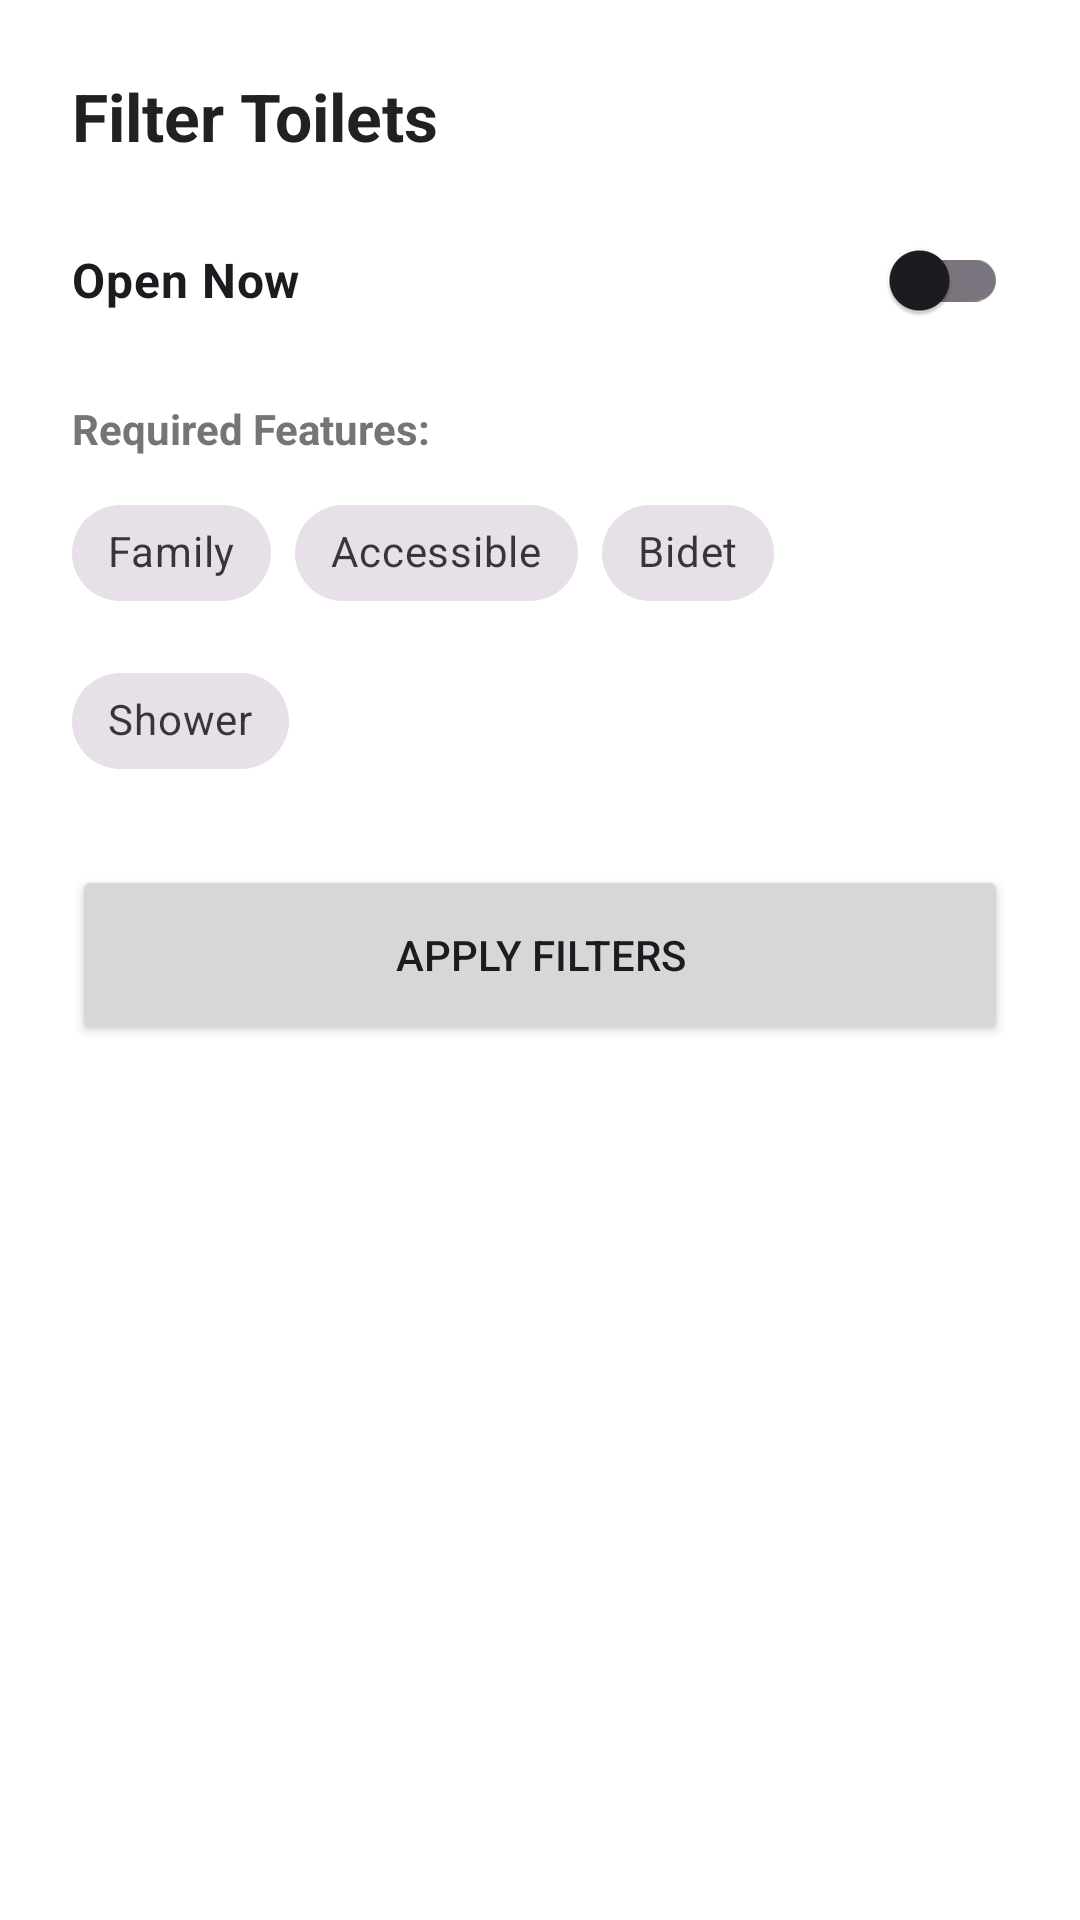

Here is an Android app screen rendered from its layout file. Give the layout XML and the strings, colors and styles it references.
<!-- AndroidManifest.xml: application theme Theme.KheeHubb -->
<!-- res/layout/dialog_filter.xml -->
<?xml version="1.0" encoding="utf-8"?>
<LinearLayout xmlns:android="http://schemas.android.com/apk/res/android"
    xmlns:app="http://schemas.android.com/apk/res-auto"
    android:layout_width="match_parent"
    android:layout_height="wrap_content"
    android:orientation="vertical"
    android:padding="24dp"
    android:background="#FFFFFF">

    <TextView
        android:layout_width="wrap_content"
        android:layout_height="wrap_content"
        android:text="Filter Toilets"
        android:textSize="22sp"
        android:textStyle="bold"
        android:textColor="#212121"
        android:layout_marginBottom="16dp"/>

    <com.google.android.material.switchmaterial.SwitchMaterial
        android:id="@+id/switch_open_now"
        android:layout_width="match_parent"
        android:layout_height="wrap_content"
        android:text="Open Now"
        android:textSize="16sp"
        android:textStyle="bold"
        android:layout_marginBottom="16dp"/>

    <TextView
        android:layout_width="wrap_content"
        android:layout_height="wrap_content"
        android:text="Required Features:"
        android:textSize="14sp"
        android:textStyle="bold"
        android:textColor="#757575"/>

    <com.google.android.material.chip.ChipGroup
        android:id="@+id/cg_filter_tags"
        android:layout_width="match_parent"
        android:layout_height="wrap_content"
        android:layout_marginTop="8dp"
        android:layout_marginBottom="24dp">

        <com.google.android.material.chip.Chip android:id="@+id/chip_filter_family" style="@style/Widget.MaterialComponents.Chip.Filter" android:layout_width="wrap_content" android:layout_height="wrap_content" android:text="Family" />
        <com.google.android.material.chip.Chip android:id="@+id/chip_filter_accessible" style="@style/Widget.MaterialComponents.Chip.Filter" android:layout_width="wrap_content" android:layout_height="wrap_content" android:text="Accessible" />
        <com.google.android.material.chip.Chip android:id="@+id/chip_filter_bidet" style="@style/Widget.MaterialComponents.Chip.Filter" android:layout_width="wrap_content" android:layout_height="wrap_content" android:text="Bidet" />
        <com.google.android.material.chip.Chip android:id="@+id/chip_filter_shower" style="@style/Widget.MaterialComponents.Chip.Filter" android:layout_width="wrap_content" android:layout_height="wrap_content" android:text="Shower" />

    </com.google.android.material.chip.ChipGroup>

    <Button
        android:id="@+id/btn_apply_filter"
        android:layout_width="match_parent"
        android:layout_height="60dp"
        android:text="Apply Filters"/>
</LinearLayout>
<!-- resources referenced by this layout -->
<resources>
  <style name="Theme.KheeHubb" parent="Base.Theme.KheeHubb" />
  <style name="Base.Theme.KheeHubb" parent="Theme.Material3.DayNight.NoActionBar">
          
          
      </style>
</resources>
